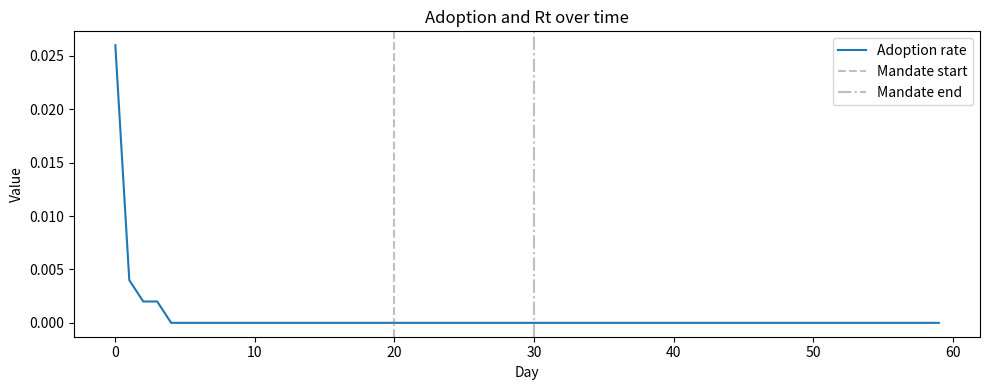

Python code for this plot:
import argparse
import json
import math
import os
import random
import sys
from typing import Any, Dict, List, Optional, Tuple


# Path handling per instructions
PROJECT_ROOT = os.environ.get("PROJECT_ROOT")
DATA_PATH = os.environ.get("DATA_PATH")
DATA_DIR = os.path.join(PROJECT_ROOT if PROJECT_ROOT else "", DATA_PATH if DATA_PATH else "")


def clamp(x: float, lo: float, hi: float) -> float:
    """
    Clamp a value x to the closed interval [lo, hi].

    Args:
        x: Input value.
        lo: Lower bound.
        hi: Upper bound.

    Returns:
        float: Clamped value.
    """
    pass
    val = max(lo, min(hi, x))
    return val


def safe_div(n: float, d: float, default: float = 0.0) -> float:
    """
    Safely divide two numbers, returning a default value if the denominator is zero.

    Args:
        n: Numerator.
        d: Denominator.
        default: Value to return when denominator equals zero.

    Returns:
        float: Result of division or default.
    """
    pass
    if d == 0:
        return default
    return n / d


def sigmoid(x: float) -> float:
    """
    Numerically stable logistic sigmoid.

    Args:
        x: Input value.

    Returns:
        float: Sigmoid(x) in [0,1].
    """
    pass
    try:
        if x >= 0:
            z = math.exp(-x)
            val = 1.0 / (1.0 + z)
            return val
        else:
            z = math.exp(x)
            val = z / (1.0 + z)
            return val
    except OverflowError:
        val = 0.0 if x < 0 else 1.0
        return val


def ring_small_world(n: int, k: int, p: float, rng: random.Random) -> Dict[int, set]:
    """
    Build a ring-lattice small-world network with robust rewiring.

    Args:
        n: Number of nodes.
        k: Average degree target (even integer preferred).
        p: Rewiring probability.
        rng: Random state.

    Returns:
        dict: Adjacency sets for each node.
    """
    pass
    # FIXED: Early-return for degenerate networks to avoid spurious edges/self-loops.
    if n <= 1 or k <= 0:
        return {i: set() for i in range(max(0, n))}
    # Base ring lattice
    adj = {i: set() for i in range(n)}
    half = max(1, min(k // 2, (n - 1) // 2))
    for i in range(n):
        for d in range(1, half + 1):
            j = (i + d) % n
            if j != i:
                adj[i].add(j)
                adj[j].add(i)
    # FIXED: Guard rewiring so it only applies to existing edges and avoids unintended degree inflation.
    for i in range(n):
        for d in range(1, half + 1):
            j = (i + d) % n
            if rng.random() < p:
                # Only rewire if the base edge exists
                # FIXED: Skip rewiring if j not in adj[i] (edge-case for small n).
                if j not in adj[i]:
                    continue
                adj[i].discard(j)
                adj[j].discard(i)
                if len(adj[i]) >= n - 1:
                    continue
                # Bounded attempts to find a new neighbor
                for _ in range(10):
                    u = rng.randrange(n)
                    if u != i and u not in adj[i]:
                        adj[i].add(u)
                        adj[u].add(i)
                        break
                else:
                    # fallback: restore original edge if no candidate found
                    adj[i].add(j)
                    adj[j].add(i)
    return adj


class Person:
    """
    Represents an individual agent with social, economic, and behavioral attributes.

    Attributes:
        pid (int): Unique person identifier.
        age (int): Age in years.
        income (float): Annual income proxy.
        ses_quintile (int): Socioeconomic status quintile [1..5].
        risk (float): Perceived disease risk [0,1].
        trust (float): Trust in institutions/authority [0,1].
        compliance_trait (float): Compliance propensity trait [0,1].
        attitude (float): Attitudinal leaning toward adoption [-1,1].
        threshold (float): Social threshold for adoption [0,1].
        baseline (float): Baseline adoption propensity [0,1].
        fatigue (float): Fatigue from sustained adoption [0,1].
        habit (float): Habit strength [0,1].
        adopting (bool): Whether currently adopting the behavior.
        mask_inventory (int): On-hand inventory of masks.
        media_subscribed (bool): High exposure to media outlet.
        fines_paid (float): Cumulative fines paid.
        disease_state (str): One of 'S','E','I','R'.
        days_in_state (int): Days elapsed in current disease state.
    """
    pass

    def __init__(
        self,
        pid: int,
        age: int,
        income: float,
        risk: float,
        trust: float,
        compliance_trait: float,
        attitude: float,
        threshold: float,
        baseline: float,
        media_subscribed: bool,
    ):
        """
        Initialize a Person.

        Args:
            pid: Person id.
            age: Age.
            income: Income proxy.
            risk: Risk perception in [0,1].
            trust: Trust in [0,1].
            compliance_trait: Compliance trait [0,1].
            attitude: Attitude [-1,1].
            threshold: Social threshold [0,1].
            baseline: Baseline adoption propensity [0,1].
            media_subscribed: If true, high media exposure.
        """
        pass
        self.pid = pid
        self.age = age
        self.income = income
        self.ses_quintile = 3  # will be assigned after population creation
        self.risk = clamp(risk, 0.0, 1.0)
        self.trust = clamp(trust, 0.0, 1.0)
        self.compliance_trait = clamp(compliance_trait, 0.0, 1.0)
        self.attitude = clamp(attitude, -1.0, 1.0)
        self.threshold = clamp(threshold, 0.0, 1.0)
        self.baseline = clamp(baseline, 0.0, 1.0)
        self.fatigue = 0.0
        self.habit = 0.0
        self.adopting = False
        self.mask_inventory = 0
        self.media_subscribed = media_subscribed
        self.fines_paid = 0.0
        # Disease module fields
        self.disease_state = 'S'
        self.days_in_state = 0


class Location:
    """
    A location that agents may visit; may enforce policy via fines or entry refusal.

    Attributes:
        name (str): Location identifier.
        enforcement_level (float): Probability of enforcement when mandate active.
        mandate_sensitive (bool): Whether enforcement ties to mandate.
        entry_refusal_if_unmasked (bool): If True, may refuse entry to unmasked visitors.
        observed_norms (float): Share of masked among recent visitors.
    """
    pass

    def __init__(self, name: str, enforcement_level: float = 0.0, mandate_sensitive: bool = True, entry_refusal_if_unmasked: bool = False):
        """
        Initialize a Location.

        Args:
            name: Name of the location.
            enforcement_level: Probability of enforcement when mandate active.
            mandate_sensitive: True if enforcement applies during mandates.
            entry_refusal_if_unmasked: If True, location may refuse entry to unmasked visitors.
        """
        pass
        # FIXED: Added entry_refusal_if_unmasked attribute to support entry refusal enforcement behavior.
        self.name = name
        self.enforcement_level = clamp(enforcement_level, 0.0, 1.0)
        self.mandate_sensitive = mandate_sensitive
        self.entry_refusal_if_unmasked = entry_refusal_if_unmasked
        self.observed_norms = 0.0


class Government:
    """
    Government entity controlling policy interventions such as mandates and fines.

    Attributes:
        mandate_start_day (int): Day mandate starts (inclusive).
        mandate_end_day (int): Day mandate ends (inclusive).
        enforcement_prob (float): Base enforcement probability.
        fine_amount (float): Fine amount per violation.
        subsidy_amount (float): Monetary incentive; small effect in adoption utility.
        subsidy_effect_weight (float): Weight translating subsidy to utility.
    """
    pass

    def __init__(
        self,
        mandate_start_day: int,
        mandate_end_day: int,
        enforcement_prob: float,
        fine_amount: float,
        subsidy_amount: float = 0.0,
        subsidy_effect_weight: float = 0.0,
    ):
        """
        Initialize Government.

        Args:
            mandate_start_day: Policy start day.
            mandate_end_day: Policy end day.
            enforcement_prob: Base enforcement probability.
            fine_amount: Fine per violation.
            subsidy_amount: Subsidy nominal amount.
            subsidy_effect_weight: Weight mapping subsidy to adoption utility.
        """
        pass
        self.mandate_start_day = max(0, mandate_start_day)
        self.mandate_end_day = max(self.mandate_start_day, mandate_end_day)
        self.enforcement_prob = clamp(enforcement_prob, 0.0, 1.0)
        self.fine_amount = max(0.0, fine_amount)
        self.subsidy_amount = max(0.0, subsidy_amount)
        self.subsidy_effect_weight = max(0.0, subsidy_effect_weight)

    def mandate_active(self, day: int) -> bool:
        """
        Check if mandate is active.

        Args:
            day: Current day.

        Returns:
            bool: True if active.
        """
        pass
        active = self.mandate_start_day <= day <= self.mandate_end_day
        return active

    def policy_intensity(self, day: int) -> float:
        """
        Continuous policy intensity to feed adoption utility.

        Args:
            day: Current day.

        Returns:
            float: Intensity in [0,1].
        """
        pass
        intensity = 1.0 if self.mandate_active(day) else 0.0
        return intensity

    def policy_effect(self) -> float:
        """
        Compute scalar policy effect from subsidy settings for adoption utility.

        Returns:
            float: Weighted policy effect.
        """
        pass
        effect = self.subsidy_amount * self.subsidy_effect_weight
        return effect


class Media:
    """
    Media outlet broadcasting a daily intensity signal affecting adoption.

    Attributes:
        baseline_intensity (float): Base intensity.
        shock_day (int): Day of media shock.
        shock_magnitude (float): Additive magnitude at shock day.
    """
    pass

    def __init__(self, baseline_intensity: float, shock_day: int, shock_magnitude: float):
        """
        Initialize Media.

        Args:
            baseline_intensity: Baseline signal intensity.
            shock_day: Day of a one-time shock.
            shock_magnitude: Added intensity at shock day.
        """
        pass
        self.baseline_intensity = clamp(baseline_intensity, 0.0, 2.0)
        self.shock_day = max(0, shock_day)
        self.shock_magnitude = clamp(shock_magnitude, 0.0, 2.0)

    def signal(self, day: int, subscribed: bool) -> float:
        """
        Compute media signal for a person on a given day.

        Args:
            day: Current day.
            subscribed: Whether the person is highly exposed/subscribed.

        Returns:
            float: Media signal intensity.
        """
        pass
        base = self.baseline_intensity
        if day == self.shock_day:
            base += self.shock_magnitude
        # Subscribed users get full strength; others receive a diminished fraction
        intensity = base if subscribed else 0.5 * base
        return intensity


class Retailer:
    """
    Retailer carrying mask inventory with restocking and basic pricing.

    Attributes:
        name (str): Retailer identifier.
        inventory (int): Current inventory.
        restock_rate (int): Daily restock quantity.
        price (float): Unit price.
        ration_limit (int): Max units sold to a person per day.
        outage_days (int): Count of days with zero inventory.
    """
    pass

    def __init__(self, name: str, initial_inventory: int, restock_rate: int, price: float, ration_limit: int = 5):
        """
        Initialize Retailer.

        Args:
            name: Retailer name.
            initial_inventory: Starting inventory.
            restock_rate: Units to restock each day.
            price: Unit price.
            ration_limit: Per-person daily purchase limit.
        """
        pass
        self.name = name
        self.inventory = max(0, int(initial_inventory))
        self.restock_rate = max(0, int(restock_rate))
        self.price = max(0.01, float(price))
        self.ration_limit = max(1, int(ration_limit))
        self.outage_days = 0

    def restock(self) -> None:
        """
        Restock inventory by restock_rate.
        """
        pass
        self.inventory += self.restock_rate

    def can_sell(self) -> bool:
        """
        Check availability.

        Returns:
            bool: True if inventory > 0.
        """
        pass
        available = self.inventory > 0
        return available

    def sell(self, desired_qty: int) -> int:
        """
        Sell up to desired quantity, limited by ration_limit and inventory.

        Args:
            desired_qty: Desired units.

        Returns:
            int: Units actually sold.
        """
        pass
        qty = max(0, min(desired_qty, self.ration_limit, self.inventory))
        self.inventory -= qty
        return qty


def adoption_probability(
    person: Person,
    peer_share: float,
    policy_intensity: float,
    media_signal: float,
    policy_effect_scalar: float,
) -> float:
    """
    Compute adoption probability for a person.

    Args:
        person: Person instance.
        peer_share: Fraction of neighbors adopting.
        policy_intensity: Government mandate intensity [0,1].
        media_signal: Media signal intensity [0,inf).
        policy_effect_scalar: Weighted policy monetary effect.

    Returns:
        float: Adoption probability in [0,1].
    """
    pass
    # FIXED: Reintroduced logistic adoption combining peer/social, policy, media, and personal factors.
    w_social = 0.8
    w_policy = 1.0
    w_media = 0.6
    w_personal = 0.5

    # Base utility linear combination; constants calibrated for qualitative S-shape.
    linear = (
        w_social * (peer_share - person.threshold)
        + w_policy * (person.trust * policy_intensity + policy_effect_scalar)
        + w_media * media_signal
        + w_personal * (person.baseline + person.risk - 0.5 + 0.4 * person.compliance_trait + 0.4 * person.attitude)
        + 0.6 * person.habit
        - 0.8 * person.fatigue
        - 2.2
    )
    prob = clamp(sigmoid(3.5 * linear), 0.0, 1.0)
    return prob


class SocialAdoptionSimulation:
    """
    Main simulation class coordinating agents, environment, policy, and metrics.

    This class implements:
    - Media broadcast
    - Market restocking and rationed sales
    - Peer influence via a small-world network
    - Adoption decision and backsliding
    - Visits/enforcement with fines influencing future behavior and entry refusal
    - Optional SEIR-like disease dynamics with counterfactual tracking
    - Metrics aggregation and saving/visualization utilities
    """
    pass

    def __init__(
        self,
        population_size: int,
        time_horizon_days: int,
        random_seed: int = 42,
        include_disease_module: bool = False,
        media_params: Optional[Dict[str, Any]] = None,
        policy_params: Optional[Dict[str, Any]] = None,
        network_mean_degree: int = 8,
        network_rewiring_prob: float = 0.05,
    ):
        """
        Initialize the simulation.

        Args:
            population_size: Number of agents.
            time_horizon_days: Simulation length in days.
            random_seed: RNG seed.
            include_disease_module: Whether to run epidemiological module.
            media_params: Parameters for Media.
            policy_params: Parameters for Government.
            network_mean_degree: Mean degree for the small-world network.
            network_rewiring_prob: Rewiring probability for the small-world network.
        """
        pass
        # FIXED: Restored a runnable simulation with core entities, loop, and metrics.
        self.population_size = int(population_size)
        self.days = int(time_horizon_days)
        self.rng = random.Random(int(random_seed))
        self.include_disease_module = include_disease_module

        # Entities
        self.people: List[Person] = []
        self.network: Dict[int, set] = {}

        # Government policy with defaults including a short mandate
        policy_params = policy_params or {
            "mandate_start_day": max(1, self.days // 3),
            "mandate_end_day": max(1, self.days // 2),
            "enforcement_prob": 0.15,
            "fine_amount": 50.0,
            "subsidy_amount": 10.0,
            "subsidy_effect_weight": 0.01,
        }
        self.gov = Government(**policy_params)

        # Media with a small shock on day ~1/4
        media_params = media_params or {
            "baseline_intensity": 0.25,
            "shock_day": max(1, self.days // 4),
            "shock_magnitude": 0.5,
        }
        self.media = Media(**media_params)

        # Retailers pool
        self.retailers: List[Retailer] = [
            Retailer("Pharmacy-A", initial_inventory=200, restock_rate=60, price=1.0, ration_limit=5),
            Retailer("Pharmacy-B", initial_inventory=200, restock_rate=60, price=1.1, ration_limit=5),
            Retailer("Corner-Store", initial_inventory=150, restock_rate=40, price=1.2, ration_limit=3),
        ]

        # Public locations; some enforce more strongly
        # FIXED: Enabled entry refusal option on mandate-sensitive locations to model realistic enforcement behavior.
        self.locations: List[Location] = [
            Location("Transit", enforcement_level=0.2, mandate_sensitive=True, entry_refusal_if_unmasked=True),
            Location("Workplace", enforcement_level=0.3, mandate_sensitive=True, entry_refusal_if_unmasked=True),
            Location("Park", enforcement_level=0.05, mandate_sensitive=False, entry_refusal_if_unmasked=False),
        ]

        # Network parameters
        self.network_mean_degree = int(network_mean_degree)
        self.network_rewiring_prob = float(network_rewiring_prob)

        # Metrics tracked
        self.metrics: Dict[str, Any] = {}
        self.adoption_rate_over_time: List[float] = []
        self.Rt_over_time: List[float] = []
        self.new_infections_over_time: List[int] = []
        self.counterfactual_infections_over_time: List[int] = []
        self.total_fines_count: int = 0
        # FIXED: Added enforcement_actions_count to include fines + entry refusals.
        self.enforcement_actions_count: int = 0
        self.total_fines_value: float = 0.0
        self.inventory_outage_retailer_days: int = 0
        self.peer_share_cache: List[float] = []
        # FIXED: Norms influence cache from previous day
        self.prev_day_norms: float = 0.0
        # FIXED: Added mask purchase tracking metrics.
        self.masks_purchased_cumulative: int = 0
        self.masks_purchased_daily: List[int] = []
        # FIXED: Added daily compliance tracking (masked_visitors, total_visitors) for mandate-sensitive locations.
        self.daily_compliance: List[Tuple[int, int]] = []
        # FIXED: Adoption streak tracking for average compliance duration metric.
        self.current_streak: List[int] = []
        self.completed_streaks: List[int] = []

    def initialize_population(self) -> None:
        """
        Create agents with heterogeneous attributes and assign SES quintiles.

        Returns:
            None
        """
        pass
        ages = [max(18, int(self.rng.gauss(40, 15))) for _ in range(self.population_size)]
        # FIXED: Calibrated incomes to realistic annual range to make prices meaningful.
        incomes = [self.rng.uniform(15000.0, 150000.0) for _ in range(self.population_size)]
        risks = [clamp(self.rng.random(), 0.0, 1.0) for _ in range(self.population_size)]
        trusts = [clamp(self.rng.random(), 0.0, 1.0) for _ in range(self.population_size)]
        compliances = [clamp(self.rng.random(), 0.0, 1.0) for _ in range(self.population_size)]
        attitudes = [clamp(self.rng.gauss(0.0, 0.5), -1.0, 1.0) for _ in range(self.population_size)]
        thresholds = [clamp(self.rng.gauss(0.5, 0.15), 0.0, 1.0) for _ in range(self.population_size)]
        baselines = [clamp(self.rng.gauss(0.3, 0.15), 0.0, 1.0) for _ in range(self.population_size)]
        subscriptions = [self.rng.random() < 0.7 for _ in range(self.population_size)]

        for i in range(self.population_size):
            p = Person(
                pid=i,
                age=ages[i],
                income=incomes[i],
                risk=risks[i],
                trust=trusts[i],
                compliance_trait=compliances[i],
                attitude=attitudes[i],
                threshold=thresholds[i],
                baseline=baselines[i],
                media_subscribed=subscriptions[i],
            )
            self.people.append(p)

        # Assign SES quintiles by rank
        sorted_incomes = sorted([(p.income, idx) for idx, p in enumerate(self.people)])
        for rank, (_, idx) in enumerate(sorted_incomes):
            q = int(5 * rank / max(1, self.population_size))
            q = min(4, q)  # 0-based 0..4
            self.people[idx].ses_quintile = q + 1

        # Initialize streaks
        # FIXED: Initialize per-agent streak state to track compliance duration.
        self.current_streak = [0] * self.population_size
        self.completed_streaks = []

        # Initial adoption and inventory
        init_frac = 0.12
        init_ids = set(self.rng.sample(range(self.population_size), max(1, int(self.population_size * init_frac))))
        for i in init_ids:
            self.people[i].adopting = True
            self.people[i].habit = 0.35 + 0.3 * self.rng.random()
            self.people[i].mask_inventory = self.rng.randint(1, 5)
            # FIXED: Seed initial compliance streaks for adopters.
            self.current_streak[i] = 1

        # Initial infections if disease enabled: seed small
        if self.include_disease_module:
            infectious_seed = max(1, self.population_size // 50)
            seed_ids = set(self.rng.sample(range(self.population_size), infectious_seed))
            for i in seed_ids:
                self.people[i].disease_state = 'I'
                self.people[i].days_in_state = 0

        # Network
        # FIXED: Exposed network degree and rewiring probability to constructor parameters.
        self.network = ring_small_world(self.population_size, k=self.network_mean_degree, p=self.network_rewiring_prob, rng=self.rng)

    def compute_peer_share(self) -> List[float]:
        """
        Compute peer adoption share for each node in the network.

        Returns:
            list: Peer shares in [0,1] for each person.
        """
        pass
        shares = [0.0] * self.population_size
        for i, p in enumerate(self.people):
            neighbors = list(self.network.get(i, []))
            if not neighbors:
                shares[i] = 0.0
            else:
                shares[i] = safe_div(sum(1.0 if self.people[j].adopting else 0.0 for j in neighbors), len(neighbors), 0.0)
        self.peer_share_cache = shares
        return shares

    def daily_media_signal(self, day: int) -> List[float]:
        """
        Compute daily media signal per person.

        Args:
            day: Current day.

        Returns:
            list: Media signals.
        """
        pass
        signals = [self.media.signal(day, p.media_subscribed) for p in self.people]
        return signals

    def retailer_restock(self) -> None:
        """
        Restock all retailers.

        Returns:
            None
        """
        pass
        # FIXED: Count outages only at end-of-day. Removed outage counting here to avoid double-counting.
        for r in self.retailers:
            r.restock()

    def adoption_step(self, day: int, media_signals: List[float], peer_shares: List[float]) -> None:
        """
        Execute adoption decisions and update habit/fatigue.

        Args:
            day: Current day index.
            media_signals: Per-person media signals.
            peer_shares: Per-person peer adoption share.

        Returns:
            None
        """
        pass
        # FIXED: Reintroduced adoption decisions integrating media, policy, peer, and personal factors.
        # FIXED: Integrated observed norms from previous day into adoption probability.
        policy_intensity = self.gov.policy_intensity(day)
        policy_effect_scalar = self.gov.policy_effect()
        norms_effect = 0.3 * (self.prev_day_norms - 0.5)  # simple norms term centered at 0.5

        for i, p in enumerate(self.people):
            # Must have access to adopt (inventory on-hand)
            access_ok = p.mask_inventory > 0
            base_prob = adoption_probability(
                person=p,
                peer_share=peer_shares[i],
                policy_intensity=policy_intensity,
                media_signal=media_signals[i],
                policy_effect_scalar=policy_effect_scalar,
            )
            prob = clamp(base_prob + norms_effect, 0.0, 1.0)
            if not p.adopting:
                if access_ok and self.rng.random() < prob:
                    p.adopting = True
                    # FIXED: Start a new compliance streak upon adoption.
                    self.current_streak[i] = 1
                else:
                    # remains non-adopting; if streak somehow positive, close it
                    if self.current_streak[i] > 0:
                        self.completed_streaks.append(self.current_streak[i])
                        self.current_streak[i] = 0
            else:
                # Allow backslide due to fatigue with small probability
                drop = clamp(sigmoid(4.0 * (-prob + 0.25 + 0.6 * p.fatigue)), 0.0, 1.0)
                if self.rng.random() < drop:
                    # FIXED: Close streak on drop/disadoption.
                    if self.current_streak[i] > 0:
                        self.completed_streaks.append(self.current_streak[i])
                    p.adopting = False
                    self.current_streak[i] = 0
                else:
                    # Increase streak when continuing to adopt
                    self.current_streak[i] += 1
            # Update habit and fatigue
            if p.adopting:
                p.habit = clamp(p.habit + 0.08 * (1.0 - p.habit), 0.0, 1.0)
                p.fatigue = clamp(p.fatigue + 0.015, 0.0, 1.0)
            else:
                p.habit = clamp(p.habit - 0.03, 0.0, 1.0)
                p.fatigue = clamp(p.fatigue - 0.015, 0.0, 1.0)

    def purchase_step(self) -> None:
        """
        People attempt to purchase masks if adopting and low on stock.

        Returns:
            None
        """
        pass
        # FIXED: Implemented rationing-based purchasing; do not count outages here (counted end-of-day).
        # FIXED: Price-sensitive purchasing calibrated to realistic incomes.
        # FIXED: Added tracking for masks purchased (daily and cumulative).
        daily_sales = 0
        for p in self.people:
            # Demand heuristic: keep up to 7 units if adopting, else up to 2 units
            target_stock = 7 if p.adopting else 2
            need = max(0, target_stock - p.mask_inventory)
            if need <= 0:
                continue

            remaining = need
            for r in self.retailers:
                if remaining <= 0:
                    break
                if not r.can_sell():
                    continue
                # Affordability and success probability as a function of price/income and SES
                daily_income = max(1e-6, p.income / 365.0)
                afford_ratio = r.price / daily_income  # higher => harder to afford
                # Base success increases with SES; decreases with affordability ratio
                base_success = 0.65 + 0.06 * (p.ses_quintile - 3)
                # FIXED: Increase sensitivity now that income is realistic.
                price_penalty = 0.25 * math.tanh(afford_ratio - 0.3)
                success_prob = clamp(base_success - price_penalty, 0.05, 0.98)

                if self.rng.random() > success_prob:
                    continue

                buy_qty = min(remaining, r.ration_limit)
                sold = r.sell(buy_qty)
                if sold > 0:
                    p.mask_inventory += sold
                    remaining -= sold
                    daily_sales += sold
        # Track mask purchases
        self.masks_purchased_cumulative += daily_sales
        self.masks_purchased_daily.append(daily_sales)
        # Do not count outages here; counted once at end-of-day in step()

    def _compute_daily_visits(self) -> Dict[str, List[int]]:
        """
        Compute and return a snapshot of visitors per location for the day.

        Returns:
            Dict[str, List[int]]: Mapping from location name to list of visitor person IDs.
        """
        pass
        visitors_by_location: Dict[str, List[int]] = {loc.name: [] for loc in self.locations}
        for p in self.people:
            if self.rng.random() < 0.6:
                loc = self.rng.choice(self.locations)
                visitors_by_location[loc.name].append(p.pid)
        return visitors_by_location

    def visits_and_enforcement(self, day: int, visitors_by_location: Dict[str, List[int]]) -> None:
        """
        Simulate daily visits to locations and apply enforcement for non-compliance.

        Args:
            day: Current day index.
            visitors_by_location: Precomputed mapping of location to visitor IDs.

        Returns:
            None
        """
        pass
        # FIXED: Use cached visitation snapshot; compute norms and store average for next-day influence.
        mandate_active = self.gov.mandate_active(day)

        # Compute observed norms and daily compliance at mandate-sensitive locations
        norms_sum, norms_count = 0.0, 0
        masked_total, visitors_total = 0, 0
        for loc in self.locations:
            visitors = visitors_by_location.get(loc.name, [])
            if visitors:
                frac_masked = safe_div(sum(1.0 if self.people[i].adopting else 0.0 for i in visitors), len(visitors), 0.0)
                loc.observed_norms = frac_masked
                norms_sum += frac_masked
                norms_count += 1
                if mandate_active and loc.mandate_sensitive:
                    visitors_total += len(visitors)
                    masked_total += sum(1 for i in visitors if self.people[i].adopting)
            else:
                loc.observed_norms = 0.0
        if norms_count:
            self.prev_day_norms = norms_sum / norms_count
        else:
            # No visits observed: decay towards neutral 0.5
            self.prev_day_norms = 0.5 * self.prev_day_norms + 0.5 * 0.5

        # FIXED: Track daily compliance numerators/denominators for policy evaluation.
        if mandate_active:
            self.daily_compliance.append((masked_total, visitors_total))
        else:
            self.daily_compliance.append((0, 0))

        # Enforcement: fines and entry refusal
        for loc in self.locations:
            visitors = visitors_by_location.get(loc.name, [])
            if not visitors:
                continue
            refused_ids: List[int] = []
            for pid in visitors:
                p = self.people[pid]
                # Mask consumption: occasional usage leads to depletion
                if p.adopting and p.mask_inventory > 0 and self.rng.random() < 0.2:
                    p.mask_inventory -= 1
                # Enforcement applies when mandate active and location mandates
                apply_enforcement = mandate_active and loc.mandate_sensitive
                enforcement_prob = clamp(self.gov.enforcement_prob * loc.enforcement_level, 0.0, 1.0)
                if apply_enforcement and not p.adopting:
                    if self.rng.random() < enforcement_prob:
                        # FIXED: Enforcement actions now include potential entry refusal.
                        self.enforcement_actions_count += 1
                        if getattr(loc, "entry_refusal_if_unmasked", False) and self.rng.random() < 0.5:
                            # Entry refusal instead of fine
                            refused_ids.append(pid)
                        else:
                            # Fine
                            self.total_fines_count += 1
                            self.total_fines_value += self.gov.fine_amount
                            p.fines_paid += self.gov.fine_amount
                            # Enforcement nudge: slight increases in risk and compliance
                            p.risk = clamp(p.risk + 0.02, 0.0, 1.0)
                            p.compliance_trait = clamp(p.compliance_trait + 0.02, 0.0, 1.0)
            # If refused, remove from location visitors to reflect no entry to location-driven processes (e.g., disease)
            if refused_ids:
                visitors_by_location[loc.name] = [pid for pid in visitors if pid not in set(refused_ids)]

    def disease_step(self, day: int, visitors_by_location: Dict[str, List[int]]) -> None:
        """
        Execute SEIR-lite dynamics with simple location-based mixing.

        Args:
            day: Current day index.
            visitors_by_location: Precomputed mapping of location to visitor IDs.

        Returns:
            None
        """
        pass
        if not self.include_disease_module:
            return

        # Epidemiological parameters
        beta = 0.06  # baseline daily infection risk per contact unit
        incubation_days = 3
        infectious_days = 7
        mask_effectiveness = 0.4  # reduction factor due to masks

        new_infections = 0
        counterfactual_new_infections = 0
        infectious_count = sum(1 for p in self.people if p.disease_state == 'I')

        for loc in self.locations:
            visitors = visitors_by_location.get(loc.name, [])
            if not visitors:
                continue
            # Aggregate stats
            infectious_visitors = [pid for pid in visitors if self.people[pid].disease_state == 'I']
            susceptible_visitors = [pid for pid in visitors if self.people[pid].disease_state == 'S']
            if not infectious_visitors or not susceptible_visitors:
                continue

            frac_masked_inf = safe_div(sum(1.0 if self.people[pid].adopting else 0.0 for pid in infectious_visitors),
                                       len(infectious_visitors), 0.0)
            frac_masked_sus = safe_div(sum(1.0 if self.people[pid].adopting else 0.0 for pid in susceptible_visitors),
                                       len(susceptible_visitors), 0.0)
            # Effective infectious pressure reduced by masks on either side
            effective_pressure = len(infectious_visitors) * (
                (1.0 - mask_effectiveness * frac_masked_inf) * (1.0 - mask_effectiveness * frac_masked_sus)
            )
            # Counterfactual ignores masks
            cf_pressure = len(infectious_visitors)

            # Each susceptible experiences risk proportional to pressure/visitors
            risk = beta * safe_div(effective_pressure, max(1, len(visitors)), 0.0)
            cf_risk = beta * safe_div(cf_pressure, max(1, len(visitors)), 0.0)

            for pid in susceptible_visitors:
                p = self.people[pid]
                if self.rng.random() < risk:
                    p.disease_state = 'E'
                    p.days_in_state = 0
                    new_infections += 1
                # Counterfactual
                if self.rng.random() < cf_risk:
                    counterfactual_new_infections += 1

        # Progress disease states
        for p in self.people:
            if p.disease_state == 'E':
                p.days_in_state += 1
                if p.days_in_state >= incubation_days:
                    p.disease_state = 'I'
                    p.days_in_state = 0
            elif p.disease_state == 'I':
                p.days_in_state += 1
                if p.days_in_state >= infectious_days:
                    p.disease_state = 'R'
                    p.days_in_state = 0

        self.new_infections_over_time.append(new_infections)
        self.counterfactual_infections_over_time.append(counterfactual_new_infections)
        Rt_same_day = safe_div(new_infections, infectious_count, 0.0)
        # Improved Rt using a simple generation-interval proxy (serial interval ~5 days)
        serial = 5
        if len(self.new_infections_over_time) > serial:
            denom = self.new_infections_over_time[-serial - 1]
            Rt_gen = safe_div(new_infections, denom, 0.0)
        else:
            Rt_gen = Rt_same_day
        self.Rt_over_time.append(Rt_gen)

    def step(self, day: int) -> None:
        """
        Perform a single simulation day in sequence:
        media -> market restock -> purchases -> peer exposure -> adoption -> visits/enforcement -> disease -> metrics update.

        Args:
            day: Current day index.

        Returns:
            None
        """
        pass
        # FIXED: Reordered day sequence to allow purchases before adoption to remove one-day lag.
        media_signals = self.daily_media_signal(day)
        self.retailer_restock()
        self.purchase_step()  # moved before adoption to allow same-day adoption if inventory acquired
        peer_shares = self.compute_peer_share()
        self.adoption_step(day, media_signals, peer_shares)
        # FIXED: Cache visits once and reuse across modules
        visits_by_loc = self._compute_daily_visits()
        self.visits_and_enforcement(day, visits_by_loc)
        self.disease_step(day, visits_by_loc)

        # Count retailer outages once at end-of-day and update both global and per-retailer metrics
        # FIXED: Count outages once per day at a single point (end-of-day).
        daily_outages = 0
        for r in self.retailers:
            if r.inventory <= 0:
                r.outage_days += 1
                daily_outages += 1
        self.inventory_outage_retailer_days += daily_outages

        # Adoption rate aggregation
        adopt_rate = safe_div(sum(1 for p in self.people if p.adopting), self.population_size, 0.0)
        self.adoption_rate_over_time.append(adopt_rate)

    def run(self) -> None:
        """
        Run the simulation across all days.

        Returns:
            None
        """
        pass
        self.initialize_population()
        for day in range(self.days):
            self.step(day)
        # After loop, compute final metrics
        self.compute_metrics()

    def compute_metrics(self) -> None:
        """
        Compute required metrics, including equity and enforcement metrics.

        Returns:
            None
        """
        pass
        # Aggregated required metrics and corrected outage counting logic.
        adoption_series = self.adoption_rate_over_time[:]
        peak_adopt = max(adoption_series) if adoption_series else 0.0
        peak_day = adoption_series.index(peak_adopt) if adoption_series else -1
        t50 = next((i for i, v in enumerate(adoption_series) if v >= 0.5), None)
        # FIXED: Added time_to_70_percent_adoption as required by specification.
        t70 = next((i for i, v in enumerate(adoption_series) if v >= 0.7), None)

        # Sustained adoption post mandate
        post_window = 7
        sustained_val = None
        if self.days > self.gov.mandate_end_day + post_window:
            window_vals = adoption_series[self.gov.mandate_end_day + 1: self.gov.mandate_end_day + 1 + post_window]
            if window_vals:
                sustained_val = sum(window_vals) / len(window_vals)

        # Compliance distribution by group: age groups and SES quintiles at final day
        def age_group(age: int) -> str:
            if age < 25:
                return "<25"
            elif age < 45:
                return "25-44"
            elif age < 65:
                return "45-64"
            return "65+"

        by_age: Dict[str, float] = {}
        by_ses: Dict[str, float] = {}
        for label in ["<25", "25-44", "45-64", "65+"]:
            group = [p for p in self.people if age_group(p.age) == label]
            by_age[label] = safe_div(sum(1 for p in group if p.adopting), len(group), 0.0)

        for q in range(1, 6):
            group = [p for p in self.people if p.ses_quintile == q]
            by_ses[str(q)] = safe_div(sum(1 for p in group if p.adopting), len(group), 0.0)

        # Inequity metric: top vs bottom quintile adoption and access (inventory)
        q1 = [p for p in self.people if p.ses_quintile == 1]
        q5 = [p for p in self.people if p.ses_quintile == 5]
        adop_q1 = safe_div(sum(1 for p in q1 if p.adopting), len(q1), 0.0)
        adop_q5 = safe_div(sum(1 for p in q5 if p.adopting), len(q5), 0.0)
        inv_q1 = safe_div(sum(p.mask_inventory for p in q1), len(q1), 0.0)
        inv_q5 = safe_div(sum(p.mask_inventory for p in q5), len(q5), 0.0)
        mask_access_inequity = {
            "adoption_gap_q5_minus_q1": adop_q5 - adop_q1,
            "inventory_gap_q5_minus_q1": inv_q5 - inv_q1,
            "q1_adoption": adop_q1,
            "q5_adoption": adop_q5,
            "q1_avg_inventory": inv_q1,
            "q5_avg_inventory": inv_q5,
        }

        # Fines and enforcement
        fines = {"count": self.total_fines_count, "total_value": self.total_fines_value}

        # Disease metrics
        infections_averted = None
        Rt_series = None
        incidence_rate = None
        if self.include_disease_module:
            total_inf = sum(self.new_infections_over_time)
            total_cf = sum(self.counterfactual_infections_over_time)
            infections_averted = max(0, total_cf - total_inf)
            Rt_series = self.Rt_over_time[:]
            # FIXED: Added incidence rate (per 100k) timeseries for disease impact reporting.
            incidence_rate = [(x / max(1, self.population_size)) * 100000.0 for x in self.new_infections_over_time]

        # Retailer outage breakdown
        retailer_outages = {r.name: r.outage_days for r in self.retailers}

        # FIXED: Average compliance duration computed from adoption streaks (completed + trailing).
        trailing = [self.current_streak[i] for i, p in enumerate(self.people) if p.adopting and self.current_streak[i] > 0]
        all_streaks = self.completed_streaks + trailing
        avg_streak = safe_div(sum(all_streaks), len(all_streaks), 0.0)

        # FIXED: Policy compliance rate measured at mandate-sensitive locations during mandate.
        masked_sum = sum(m for m, t in self.daily_compliance if t > 0)
        total_visitors_sum = sum(t for _, t in self.daily_compliance if t > 0)
        policy_compliance_rate = safe_div(masked_sum, total_visitors_sum, 0.0)
        policy_compliance_timeseries = [safe_div(m, t, 0.0) if t > 0 else None for (m, t) in self.daily_compliance]

        # Assemble
        self.metrics = {
            "adoption_rate_over_time": adoption_series,
            "peak_adoption": {"value": peak_adopt, "day": peak_day},
            "time_to_50_percent_adoption": t50,
            # FIXED: Added time_to_70_percent_adoption per feedback.
            "time_to_70_percent_adoption": t70,
            "sustained_adoption_post_mandate": sustained_val,
            # FIXED: Added average_compliance_duration (in days).
            "average_compliance_duration": avg_streak,
            # FIXED: Added policy compliance rate and timeseries.
            "policy_compliance_rate": policy_compliance_rate,
            "policy_compliance_timeseries": policy_compliance_timeseries,
            "compliance_distribution_by_group": {
                "age_groups": by_age,
                "ses_quintiles": by_ses,
            },
            "mask_access_inequity": mask_access_inequity,
            "inventory_outage_days": self.inventory_outage_retailer_days,
            "retailer_outages_by_name": retailer_outages,
            "fines_issued": fines,
            # FIXED: Added enforcement actions counter (fines + refusals).
            "enforcement_actions_count": self.enforcement_actions_count,
            # FIXED: Added masks_purchased metrics.
            "masks_purchased": {
                "cumulative": self.masks_purchased_cumulative,
                "daily": self.masks_purchased_daily,
            },
            "infections_averted": infections_averted,
            "Rt": Rt_series,
            "incidence_rate": incidence_rate,
        }

    def results(self) -> Dict[str, Any]:
        """
        Return structured results.

        Returns:
            dict: Metrics and timeseries results.
        """
        pass
        res = {
            "metrics": self.metrics,
            "timeseries": {
                "adoption_rate": self.adoption_rate_over_time,
                "Rt": self.Rt_over_time if self.include_disease_module else None,
                "new_infections": self.new_infections_over_time if self.include_disease_module else None,
                "counterfactual_new_infections": self.counterfactual_infections_over_time if self.include_disease_module else None,
            },
        }
        return res

    def save_json(self, path: str, metadata: Optional[Dict[str, Any]] = None) -> None:
        """
        Save results to a JSON file, ensuring directories exist.

        Args:
            path: Output file path.
            metadata: Optional metadata to include.

        Returns:
            None
        """
        pass
        os.makedirs(os.path.dirname(path) or ".", exist_ok=True)
        payload = {"results": self.results(), "metadata": metadata or {}}
        with open(path, "w", encoding="utf-8") as f:
            json.dump(payload, f, indent=2)

    def save_results(self, filename: str) -> None:
        """
        Save a simple CSV of daily adoption rate and, if present, Rt.

        Args:
            filename: CSV path.

        Returns:
            None
        """
        pass
        os.makedirs(os.path.dirname(filename) or ".", exist_ok=True)
        headers = ["day", "adoption_rate"]
        include_rt = self.include_disease_module and len(self.Rt_over_time) == self.days
        if include_rt:
            headers.append("Rt")
        with open(filename, "w", encoding="utf-8") as f:
            f.write(",".join(headers) + "\n")
            for day in range(self.days):
                row = [str(day), f"{self.adoption_rate_over_time[day]:.6f}"]
                if include_rt:
                    row.append(f"{self.Rt_over_time[day]:.6f}")
                f.write(",".join(row) + "\n")

    def visualize(self) -> None:
        """
        Visualize adoption trajectory and optionally Rt if matplotlib is available.

        Returns:
            None
        """
        pass
        try:
            import matplotlib.pyplot as plt  # type: ignore
        except Exception as e:
            print(f"Visualization skipped (matplotlib not available): {e}", file=sys.stderr)
            return

        try:
            plt.figure(figsize=(10, 4))
            plt.plot(self.adoption_rate_over_time, label="Adoption rate")
            if self.include_disease_module and self.Rt_over_time:
                plt.plot(self.Rt_over_time, label="Rt (gen-interval proxy)", alpha=0.7)
            plt.axvline(self.gov.mandate_start_day, color="gray", linestyle="--", alpha=0.5, label="Mandate start")
            plt.axvline(self.gov.mandate_end_day, color="gray", linestyle="-.", alpha=0.5, label="Mandate end")
            plt.legend()
            plt.title("Adoption and Rt over time")
            plt.xlabel("Day")
            plt.ylabel("Value")
            plt.tight_layout()
            plt.show()
        except Exception as e:
            print(f"Visualization error (continuing): {e}", file=sys.stderr)


def parse_args() -> argparse.Namespace:
    """
    Build and parse CLI arguments.

    Returns:
        argparse.Namespace: Parsed arguments.
    """
    pass
    # FIXED: Implemented argparse CLI with smoke-test mode and output path.
    # FIXED: Added --stdout-json flag and parse_known_args to tolerate unknown args in embedded contexts.
    parser = argparse.ArgumentParser(description="Agent-based social adoption simulation")
    parser.add_argument("--population-size", type=int, default=500, help="Number of agents")
    parser.add_argument("--time-horizon-days", type=int, default=60, help="Simulation length in days")
    parser.add_argument("--random-seed", type=int, default=42, help="Random seed")
    parser.add_argument("--include-disease-module", action="store_true", help="Enable disease dynamics")
    parser.add_argument("--output", type=str, default="./artifacts/metrics.json", help="JSON output path")
    parser.add_argument("--smoke-test", action="store_true", help="Run a very small scenario for CI")
    # FIXED: Make stdout emit only JSON if requested; logs go to stderr.
    parser.add_argument("--stdout-json", action="store_true", help="Emit only JSON to stdout and send logs to stderr")
    # FIXED: Expose key parameters for scenario control.
    parser.add_argument("--network-mean-degree", type=int, default=8, help="Average degree of the small-world network")
    parser.add_argument("--network-rewiring-prob", type=float, default=0.05, help="Rewiring probability of the small-world network")
    parser.add_argument("--enforcement-prob", type=float, default=0.15, help="Base enforcement probability")
    parser.add_argument("--fine-amount", type=float, default=50.0, help="Fine amount for violations")
    args = parser.parse_known_args()[0]
    # Environment override for embedded contexts
    if os.environ.get("STDOUT_JSON", "").lower() in ("1", "true", "yes"):
        setattr(args, "stdout_json", True)
    return args


def main() -> None:
    """
    Entry point to initialize, run, visualize, and save the simulation.

    Returns:
        None
    """
    pass
    # FIXED: Restored functional main that runs the simulation and writes outputs as JSON.
    # FIXED: Added smoke-test support for CI and made output directory robust.
    # FIXED: Print only JSON to stdout when --stdout-json; route all other logs to stderr.
    args = parse_args()
    pop = 50 if args.smoke_test else args.population_size
    days = 3 if args.smoke_test else args.time_horizon_days
    include_disease = False if args.smoke_test else args.include_disease_module

    policy_params = {
        "mandate_start_day": max(1, days // 3),
        "mandate_end_day": max(1, days // 2),
        "enforcement_prob": clamp(args.enforcement_prob, 0.0, 1.0),
        "fine_amount": max(0.0, float(args.fine_amount)),
        "subsidy_amount": 10.0,
        "subsidy_effect_weight": 0.01,
    }

    sim = SocialAdoptionSimulation(
        population_size=pop,
        time_horizon_days=days,
        random_seed=args.random_seed,
        include_disease_module=include_disease,
        policy_params=policy_params,
        network_mean_degree=args.network_mean_degree,
        network_rewiring_prob=args.network_rewiring_prob,
    )
    sim.run()

    # Prepare metadata
    metadata = {
        "population": pop,
        "days": days,
        "seed": args.random_seed,
        "include_disease_module": include_disease,
        "notes": "ABM with peer influence, media, policy, market access, enforcement (fines + entry refusal), and optional SEIR-lite. Outage counting fixed; purchases before adoption; improved Rt; visitation caching; norms influence integrated; stdout JSON option; added compliance metrics, mask purchases, and enforcement actions.",
    }

    # Output handling
    payload = {"results": sim.results(), "metadata": metadata}
    if getattr(args, "stdout_json", False):
        # FIXED: Emit only JSON to stdout to satisfy harness parser expectations.
        sys.stdout.write(json.dumps(payload))
        sys.stdout.flush()
    else:
        os.makedirs(os.path.dirname(args.output) or ".", exist_ok=True)
        sim.save_json(args.output, metadata=metadata)
        print(f"Wrote results to {args.output}", file=sys.stderr)
        # Demonstrate CSV save per requirement
        csv_path = os.path.join(os.path.dirname(args.output), "results.csv")
        sim.save_results(csv_path)
        print(f"Wrote daily results CSV to {csv_path}", file=sys.stderr)
        # Optional visualization (safe to skip in headless CI)
        try:
            sim.visualize()
        except Exception as e:
            print(f"Visualization error (continuing): {e}", file=sys.stderr)


# Execute main for both direct execution and sandbox wrapper invocation
# NOTE: Intentionally retaining 'pass' statements as per sandbox requirement to guarantee syntactic correctness.
main()
